Dataset: Dataset (GitHub, jhonesis/Dataset-satellite-fire). Classes: satellite imagery with fire, satellite imagery without fire.

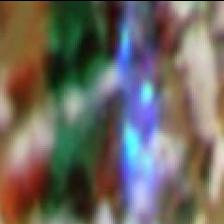
Label: satellite imagery with fire

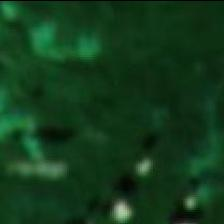
Label: satellite imagery without fire

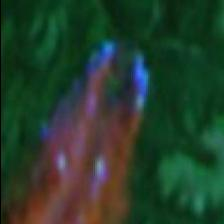
Label: satellite imagery with fire

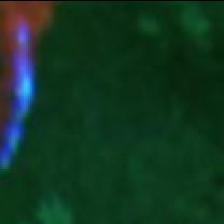
Label: satellite imagery with fire

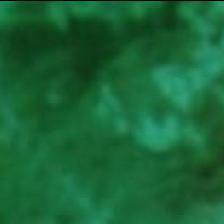
Label: satellite imagery without fire

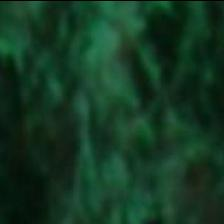
Label: satellite imagery without fire
